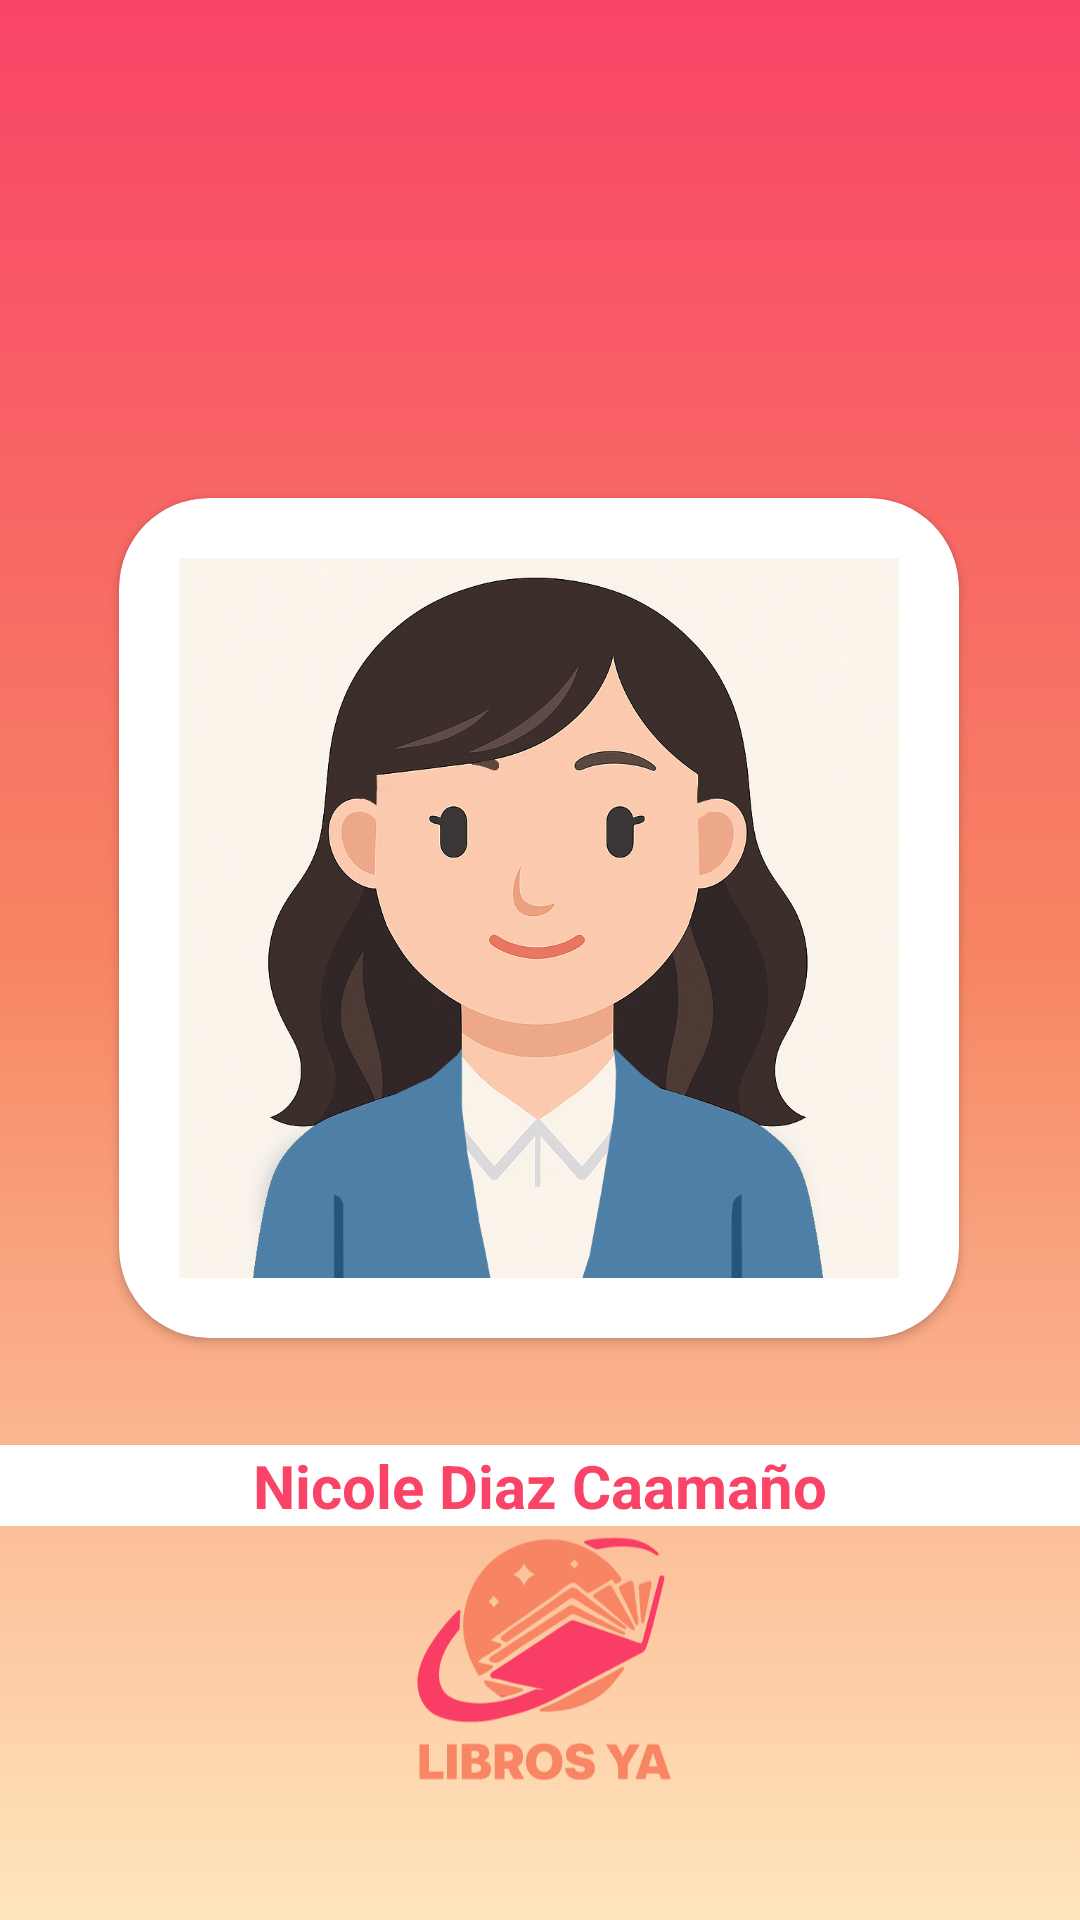

Layout XML and referenced resources for this Android screen:
<!-- AndroidManifest.xml: application theme Theme.EvaluacionFinalM4 -->
<!-- res/layout/integrantes.xml -->
<?xml version="1.0" encoding="utf-8"?>
<androidx.constraintlayout.widget.ConstraintLayout xmlns:android="http://schemas.android.com/apk/res/android"
    xmlns:tools="http://schemas.android.com/tools"
    android:layout_width="match_parent"
    android:layout_height="match_parent"
    xmlns:app="http://schemas.android.com/apk/res-auto"
    android:background="@drawable/degradado"
    tools:context=".Integrantes">

    <TextView
        android:id="@+id/textintegrantend"
        android:layout_width="match_parent"
        android:layout_height="wrap_content"
        android:layout_marginTop="128dp"
        android:layout_marginBottom="53dp"
        android:background="@color/white"
        android:gravity="center"
        android:text="Integrante:"
        android:textColor="@color/Redlight"
        android:textSize="20sp"
        android:textStyle="bold"
        app:layout_constraintBottom_toTopOf="@+id/cardView"
        app:layout_constraintTop_toTopOf="parent"
        app:layout_constraintVertical_bias="1.0"
        tools:layout_editor_absoluteX="181dp" />

    <androidx.cardview.widget.CardView
        android:id="@+id/cardView"
        android:layout_width="280dp"
        android:layout_height="280dp"
        app:cardCornerRadius="30dp"
        app:contentPadding="20dp"
        app:layout_constraintBottom_toBottomOf="parent"
        app:layout_constraintEnd_toEndOf="parent"
        app:layout_constraintHorizontal_bias="0.495"
        app:layout_constraintStart_toStartOf="parent"
        app:layout_constraintTop_toTopOf="parent"
        app:layout_constraintVertical_bias="0.461">

        <ImageView
            android:id="@+id/nicoled"
            android:layout_width="wrap_content"
            android:layout_height="wrap_content"
            android:src="@drawable/ic_nd" />
    </androidx.cardview.widget.CardView>


    <TextView
        android:id="@+id/textintegrante"
        android:layout_width="match_parent"
        android:layout_height="wrap_content"
        android:layout_marginTop="28dp"
        android:background="@color/white"
        android:gravity="center"
        android:text="Nicole Diaz Caamaño"
        android:textColor="@color/Redlight"
        android:textSize="20sp"
        android:textStyle="bold"
        app:layout_constraintBottom_toBottomOf="parent"
        app:layout_constraintTop_toBottomOf="@+id/cardView"
        app:layout_constraintVertical_bias="0.056"
        tools:layout_editor_absoluteX="0dp" />

    <ImageView
        android:id="@+id/imageView4"
        android:layout_width="100dp"
        android:layout_height="100dp"
        android:src="@drawable/logo_app"
        app:layout_constraintBottom_toBottomOf="parent"
        app:layout_constraintEnd_toEndOf="parent"
        app:layout_constraintHorizontal_bias="0.498"
        app:layout_constraintStart_toStartOf="parent"
        app:layout_constraintTop_toTopOf="@+id/textintegrante"
        app:layout_constraintVertical_bias="0.346" />

</androidx.constraintlayout.widget.ConstraintLayout>
<!-- resources referenced by this layout -->
<resources>
  <color name="Redlight">#f94467</color>
  <color name="white">#FFFFFFFF</color>
  <!-- drawable degradado (drawable) -->
  <?xml version="1.0" encoding="utf-8"?>
  <selector xmlns:android="http://schemas.android.com/apk/res/android">
  
      <item>
          <shape android:shape="rectangle">
  
              <gradient
                  android:startColor="@color/Redlight"
                  android:centerColor="@color/Orange"
                  android:endColor="@color/Yellow"
                  android:type="linear"
                  android:angle="120"
                  />
          </shape>
      </item>
  </selector>
  <!-- drawable ic_nd: jpg bitmap (drawable, 436140 bytes) -->
  <!-- drawable logo_app: vector/xml drawable (drawable, 26036 chars, omitted) -->
  <style name="Theme.EvaluacionFinalM4" parent="Base.Theme.EvaluacionFinalM4">
          <item name="textFillColor">@color/Redlight</item>
          <item name="backgroundColor">@color/Yellow</item>
          <item name="colorSecondary">@color/Orange</item>
          <item name="colorOnSecondary">@color/Yellow</item>
      </style>
  <color name="Orange">#f78563</color>
  <color name="Yellow">#ffe6bd</color>
  <style name="Base.Theme.EvaluacionFinalM4" parent="Theme.Material3.Light.NoActionBar">
          
          <item name="colorPrimary">@color/Redlight</item>
          <item name="colorOnPrimary">@color/Yellow</item>
          <item name="colorSecondary">@color/Orange</item>
          <item name="colorOnSecondary">@color/Yellow</item>
      </style>
</resources>
